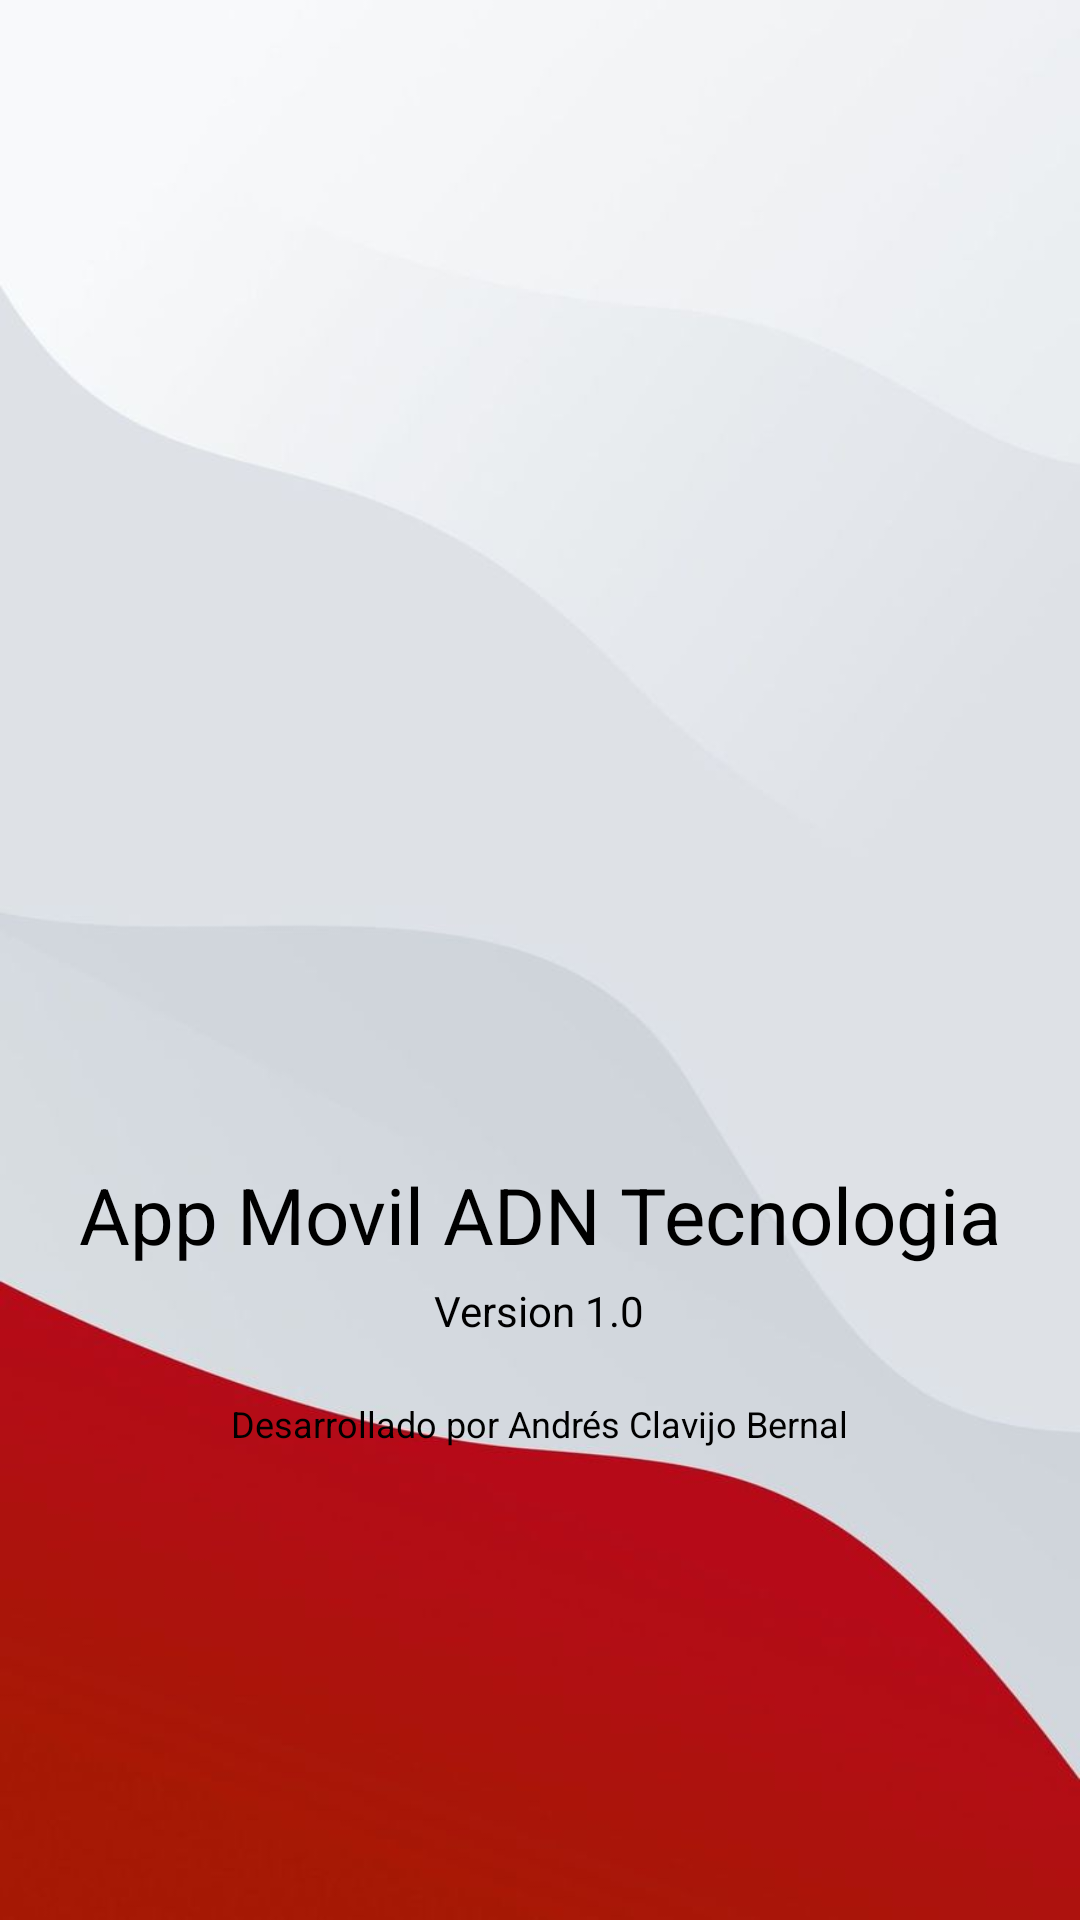

This screen was rendered from an Android layout file. Write that file and the resources it references.
<!-- AndroidManifest.xml: application theme Theme.TrabajoUniversidad -->
<!-- res/layout/activity_splash_screen.xml -->
<?xml version="1.0" encoding="utf-8"?>
<LinearLayout
    xmlns:android="http://schemas.android.com/apk/res/android"
    xmlns:app="http://schemas.android.com/apk/res-auto"
    xmlns:tools="http://schemas.android.com/tools"
    android:id="@+id/main"
    android:layout_width="match_parent"
    android:layout_height="match_parent"
    android:background="@drawable/fondo"
    android:orientation="vertical"
    android:gravity="center"
    tools:context=".SplashScreen">

    <ImageView
        android:layout_width="200dp"
        android:layout_height="200dp"
        android:src="@drawable/logo"/>

   <TextView
       android:layout_width="wrap_content"
       android:layout_height="wrap_content"
       android:text="@string/nombre_app"
       android:textColor="@color/black"
       android:textSize="26sp"
       android:layout_marginTop="30dp"/>

    <TextView
        android:layout_width="wrap_content"
        android:layout_height="wrap_content"
        android:text="@string/version"
        android:textColor="@color/black"
        android:layout_marginTop="5dp"/>

    <TextView
        android:layout_width="wrap_content"
        android:layout_height="wrap_content"
        android:text="@string/Desarrollador"
        android:textColor="@color/black"
        android:textSize="12sp"
        android:layout_marginTop="20dp"/>




</LinearLayout>
<!-- resources referenced by this layout -->
<resources>
  <color name="black">#FF000000</color>
  <!-- drawable fondo: jpeg bitmap (drawable, 17138 bytes) -->
  <string name="Desarrollador">Desarrollado por Andrés Clavijo Bernal</string>
  <string name="nombre_app">App Movil ADN Tecnologia</string>
  <string name="version">Version 1.0</string>
  <style name="Theme.TrabajoUniversidad" parent="Base.Theme.TrabajoUniversidad" />
  <style name="Base.Theme.TrabajoUniversidad" parent="Theme.Material3.DayNight.NoActionBar">
          
          
      </style>
</resources>
